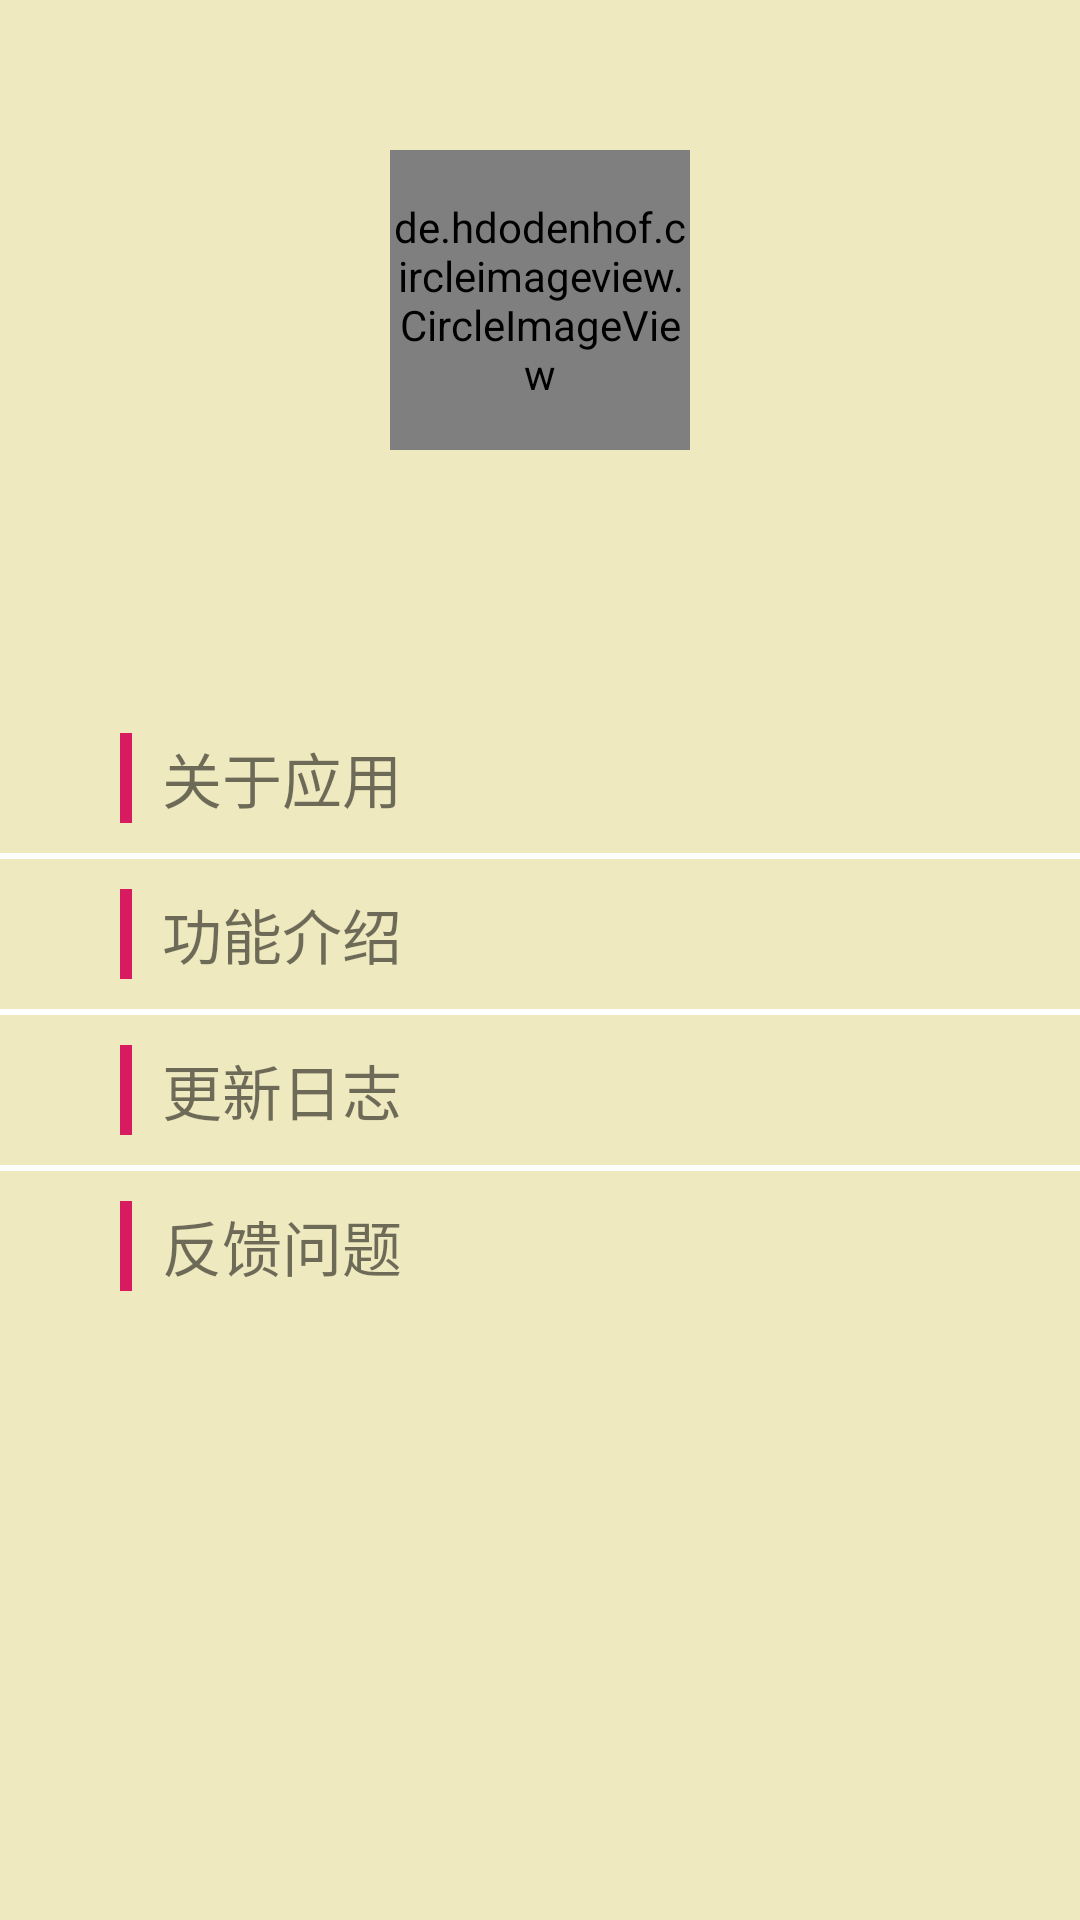

Layout XML and referenced resources for this Android screen:
<!-- AndroidManifest.xml: application theme statusBar -->
<!-- res/layout/fragment_me.xml -->
<?xml version="1.0" encoding="utf-8"?>
<LinearLayout xmlns:android="http://schemas.android.com/apk/res/android"
    xmlns:tools="http://schemas.android.com/tools"
    android:layout_width="match_parent"
    android:layout_height="match_parent"
    xmlns:app="http://schemas.android.com/apk/res-auto"
    tools:context=".fragment.MeFragment"
    android:orientation="vertical"
    android:background="@color/bgyellow">

    <de.hdodenhof.circleimageview.CircleImageView
        android:id="@+id/mefrag_iv"
        android:layout_width="100dp"
        android:layout_height="100dp"
        android:layout_gravity="center_horizontal"
        android:layout_marginTop="50dp"
        app:civ_border_width="2dp"
        app:civ_border_color="@color/grey"

        />
    <TextView
        android:id="@+id/mefrag_name_tv"
        android:layout_width="wrap_content"
        android:layout_height="wrap_content"
        android:textSize="18sp"
        android:textStyle="bold"
        android:layout_gravity="center_horizontal"
        android:layout_marginBottom="50dp"
        android:layout_marginTop="10dp"/>

    <LinearLayout
        android:layout_width="match_parent"
        android:layout_height="50dp"
        android:orientation="horizontal">
        <View
            android:layout_width="4dp"
            android:layout_height="30dp"
            android:layout_gravity="center_vertical"
            android:background="@color/colorAccent"
            android:layout_marginLeft="40dp"
            android:layout_marginRight="10dp"
            />
        <TextView
            android:id="@+id/mefrag_tv_about"
            android:layout_width="match_parent"
            android:layout_height="match_parent"
            android:text="@string/about"
            android:textSize="20sp"
            android:gravity="center|left"
            />
    </LinearLayout>
    <View
        android:layout_width="match_parent"
        android:layout_height="2dp"
        android:background="@color/white"/>
    <LinearLayout
        android:layout_width="match_parent"
        android:layout_height="50dp"
        android:orientation="horizontal">
        <View
            android:layout_width="4dp"
            android:layout_height="30dp"
            android:layout_gravity="center_vertical"
            android:background="@color/colorAccent"
            android:layout_marginLeft="40dp"
            android:layout_marginRight="10dp"
            />
        <TextView
            android:id="@+id/mefrag_tv_gnjs"
            android:layout_width="match_parent"
            android:layout_height="match_parent"
            android:text="@string/gnjs"
            android:textSize="20sp"
            android:gravity="center|left"
            />
    </LinearLayout>
    <View
        android:layout_width="match_parent"
        android:layout_height="2dp"
        android:background="@color/white"/>
    <LinearLayout
        android:layout_width="match_parent"
        android:layout_height="50dp"
        android:orientation="horizontal">
        <View
            android:layout_width="4dp"
            android:layout_height="30dp"
            android:layout_gravity="center_vertical"
            android:background="@color/colorAccent"
            android:layout_marginLeft="40dp"
            android:layout_marginRight="10dp"
            />
        <TextView
            android:id="@+id/mefrag_tv_log"
            android:layout_width="match_parent"
            android:layout_height="match_parent"
            android:text="@string/update_log"
            android:textSize="20sp"
            android:gravity="center|left"
            />
    </LinearLayout>
    <View
        android:layout_width="match_parent"
        android:layout_height="2dp"
        android:background="@color/white"/>
    <LinearLayout
        android:layout_width="match_parent"
        android:layout_height="50dp"
        android:orientation="horizontal">
        <View
            android:layout_width="4dp"
            android:layout_height="30dp"
            android:layout_gravity="center_vertical"
            android:background="@color/colorAccent"
            android:layout_marginLeft="40dp"
            android:layout_marginRight="10dp"
            />
        <TextView
            android:id="@+id/mefrag_tv_feedback"
            android:layout_width="match_parent"
            android:layout_height="match_parent"
            android:text="@string/feedback"
            android:textSize="20sp"
            android:gravity="center|left"
            />
    </LinearLayout>
</LinearLayout>
<!-- resources referenced by this layout -->
<resources>
  <color name="bgyellow">#eee9bf</color>
  <color name="colorAccent">#D81B60</color>
  <color name="grey">#8a8a8a</color>
  <color name="white">#FFFFFF</color>
  <string name="about">关于应用</string>
  <string name="feedback">反馈问题</string>
  <string name="gnjs">功能介绍</string>
  <string name="update_log">更新日志</string>
  <style name="statusBar" parent="AppTheme" />
  <style name="AppTheme" parent="Theme.AppCompat.Light.NoActionBar">
          
          <item name="colorPrimary">@color/colorPrimary</item>
          <item name="colorPrimaryDark">@color/colorPrimaryDark</item>
          <item name="colorAccent">@color/colorAccent</item>
      </style>
  <color name="colorPrimary">#008577</color>
  <color name="colorPrimaryDark">#00574B</color>
</resources>
